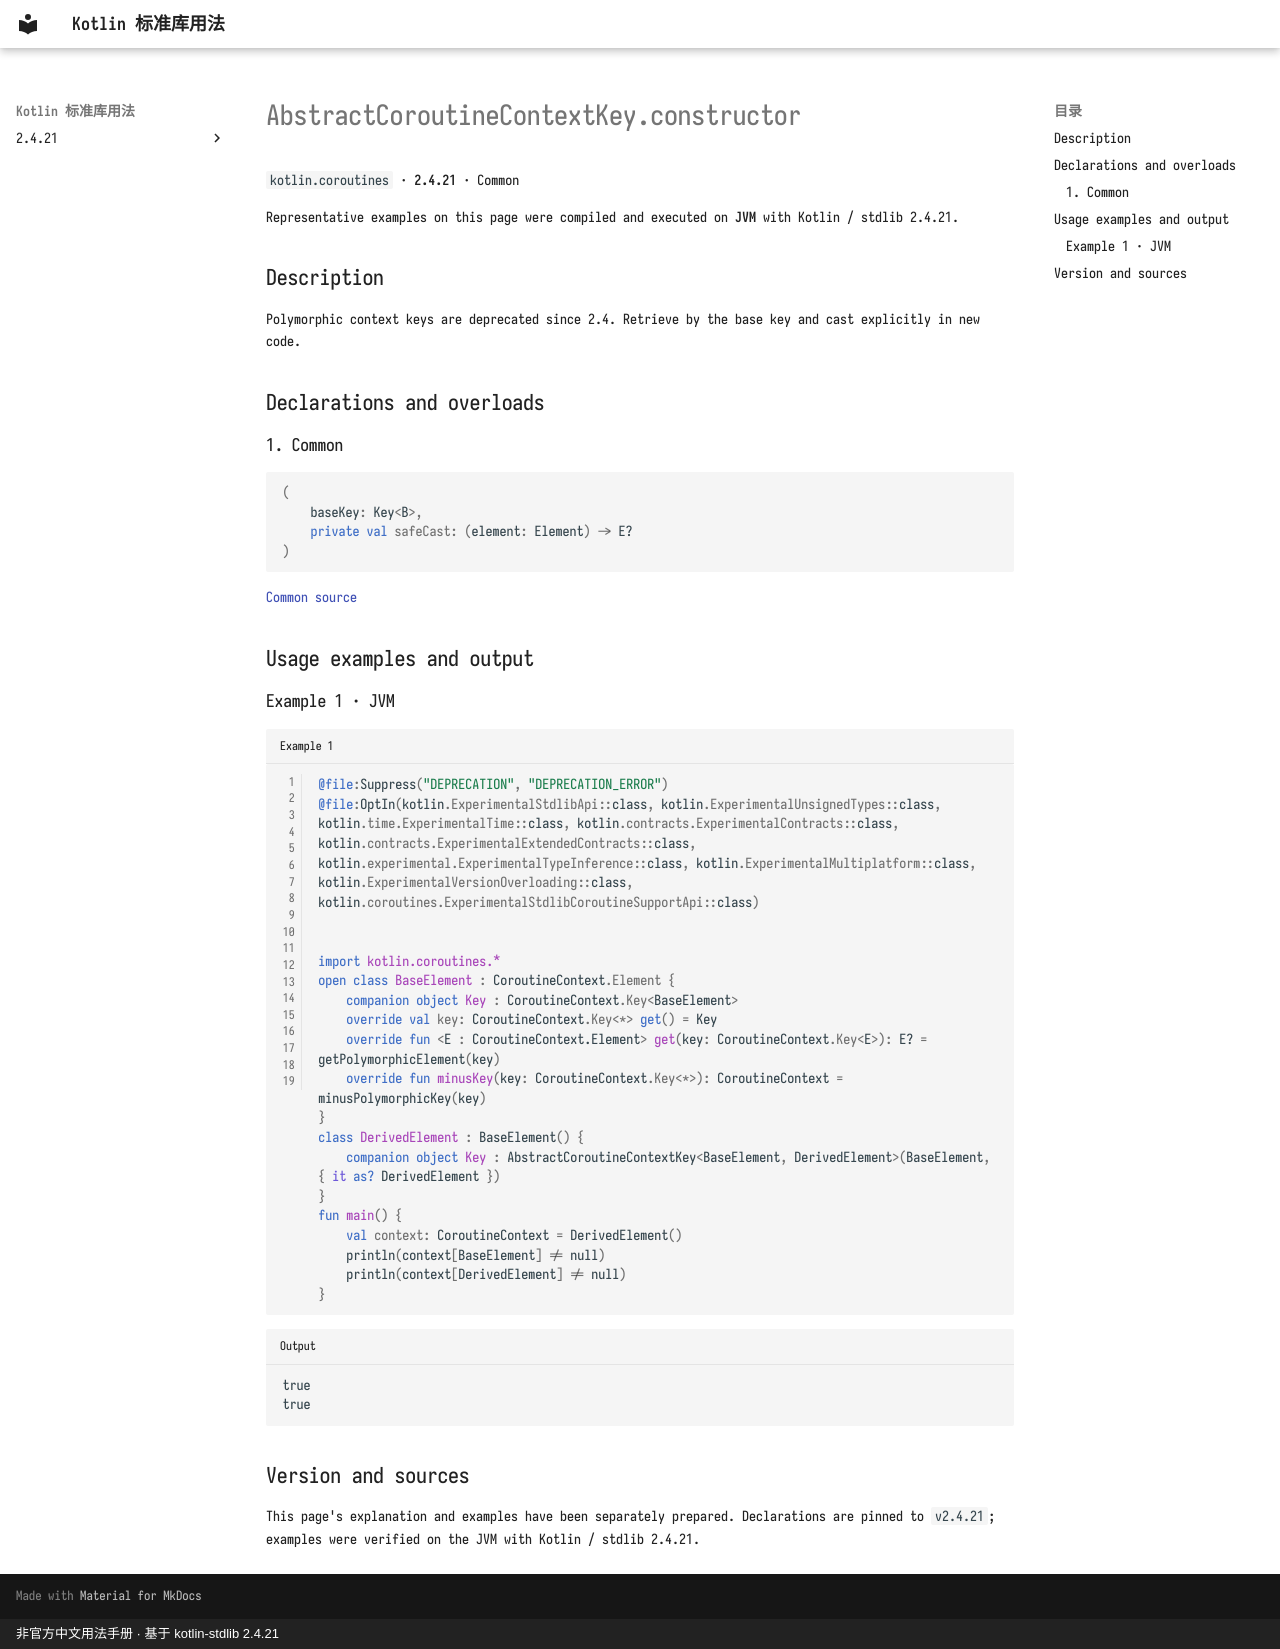

repository: oooooooko/kotlin-stdlib-docs · page: en/api/kotlin.coroutines/abstractcoroutinecontextkey-constructor--bbcf4eea/index.html · generator: mkdocs · copyright: 非官方中文用法手册 · 基于 kotlin-stdlib 2.4.21

# AbstractCoroutineContextKey.constructor

`kotlin.coroutines` · **2.4.21** · Common

Representative examples on this page were compiled and executed on **JVM** with Kotlin / stdlib 2.4.21.

## Description

Polymorphic context keys are deprecated since 2.4. Retrieve by the base key and cast explicitly in new code.

## Declarations and overloads

### 1. Common

```kotlin
(
    baseKey: Key<B>,
    private val safeCast: (element: Element) -> E?
)
```

[Common source](https://github.com/JetBrains/kotlin/blob/v2.4.21/libraries/stdlib/src/kotlin/coroutines/CoroutineContextImpl.kt#L56)

## Usage examples and output

### Example 1 · JVM

```kotlin title="Example 1" linenums="1"
@file:Suppress("DEPRECATION", "DEPRECATION_ERROR")
@file:OptIn(kotlin.ExperimentalStdlibApi::class, kotlin.ExperimentalUnsignedTypes::class, kotlin.time.ExperimentalTime::class, kotlin.contracts.ExperimentalContracts::class, kotlin.contracts.ExperimentalExtendedContracts::class, kotlin.experimental.ExperimentalTypeInference::class, kotlin.ExperimentalMultiplatform::class, kotlin.ExperimentalVersionOverloading::class, kotlin.coroutines.ExperimentalStdlibCoroutineSupportApi::class)


import kotlin.coroutines.*
open class BaseElement : CoroutineContext.Element {
    companion object Key : CoroutineContext.Key<BaseElement>
    override val key: CoroutineContext.Key<*> get() = Key
    override fun <E : CoroutineContext.Element> get(key: CoroutineContext.Key<E>): E? = getPolymorphicElement(key)
    override fun minusKey(key: CoroutineContext.Key<*>): CoroutineContext = minusPolymorphicKey(key)
}
class DerivedElement : BaseElement() {
    companion object Key : AbstractCoroutineContextKey<BaseElement, DerivedElement>(BaseElement, { it as? DerivedElement })
}
fun main() {
    val context: CoroutineContext = DerivedElement()
    println(context[BaseElement] != null)
    println(context[DerivedElement] != null)
}
```

```text title="Output"
true
true
```

## Version and sources

This page's explanation and examples have been separately prepared. Declarations are pinned to `v2.4.21`; examples were verified on the JVM with Kotlin / stdlib 2.4.21.
